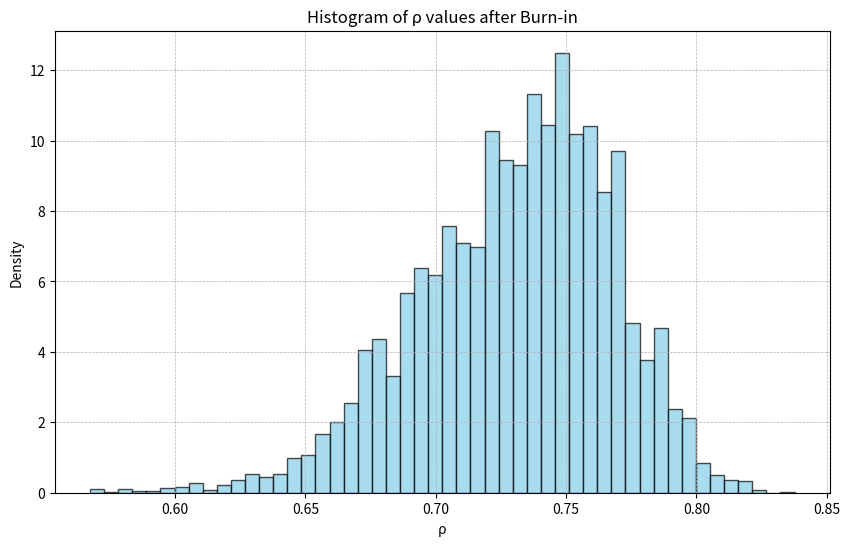
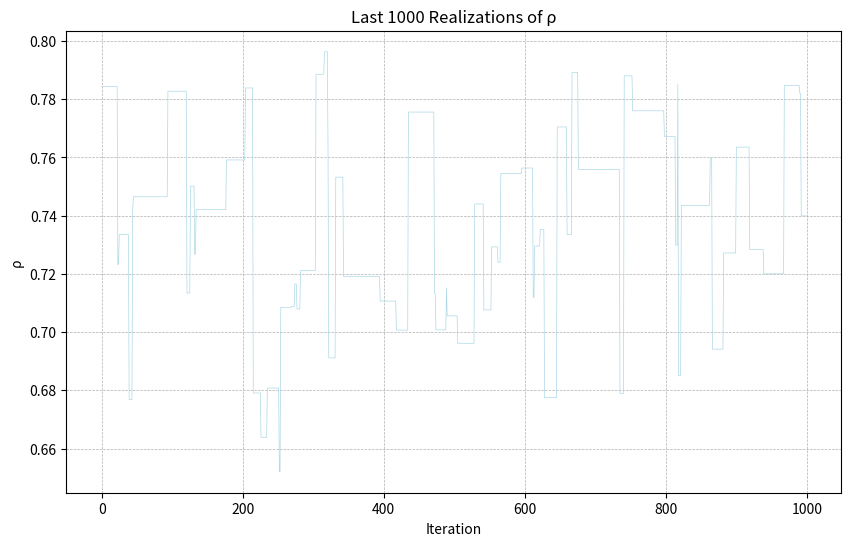
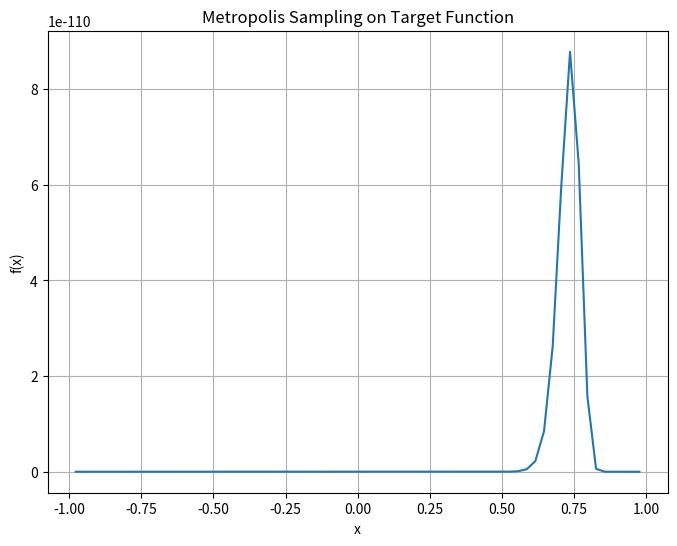

The matplotlib source for these figures, in order:
import numpy as np
import matplotlib.pyplot as plt
import matplotlib.animation as animation


##########################################
##    Metropolis-Hastings Algorithm     ##
##########################################
def target_function(x):
    constant_term = (1 / (2 * np.pi * np.sqrt(1 - x**2))) ** 100
    exponent_term = np.exp(-(221.8903 - 169.0494 * x) / (2 * (1 - x**2)))
    return constant_term * exponent_term


def uniform_generator():
    return np.random.uniform(0, 1)


def proposal_function():
    return np.random.uniform(-1, 1)


# Initialization
x_t_minus_1 = 0.5
x_t = 0.6

# Initial state storage
state_array = [x_t_minus_1, x_t]

for i in range(50999):
    x_t_next = proposal_function()
    x_t_value = target_function(x=x_t)
    x_t_next_value = target_function(x=x_t_next)
    alpha = min(1, x_t_next_value / x_t_value)
    random_uniform = uniform_generator()

    # move criteria
    if alpha > random_uniform:
        x_t_minus_1 = x_t
        x_t = x_t_next

    state_array.append(x_t)


##########################################
##   Histogram: latter 50,000 samples   ##
##########################################
burn_in = 1000
samples_after_burn_in = state_array[burn_in:]

# Plotting
plt.figure(figsize=(10, 6))
plt.hist(
    samples_after_burn_in,
    bins=50,
    density=True,
    color="skyblue",
    edgecolor="black",
    alpha=0.7,
)
plt.title("Histogram of ρ values after Burn-in")
plt.xlabel("ρ")
plt.ylabel("Density")
plt.grid(True, which="both", linestyle="--", linewidth=0.5)
plt.show()


##########################################
## Trace Plot: last 1,000 realizations  ##
##########################################
last_1000_realizations = samples_after_burn_in[-1000:]

fig, ax = plt.subplots(figsize=(10, 6))
ax.plot(range(1000), last_1000_realizations, color="lightblue", linewidth=0.5)
ax.set_ylabel("ρ")
ax.set_xlabel("Iteration")
ax.set_title("Last 1000 Realizations of ρ")
plt.grid(True, which="both", linestyle="--", linewidth=0.5)
plt.show()


##########################################
#               Animation               ##
##########################################
fig, ax = plt.subplots(figsize=(8, 6))
x_values = np.linspace(-6, 6, 400)
y_values = target_function(x_values)
ax.plot(x_values, y_values, label="Target Function")
ax.set_title("Metropolis Sampling on Target Function")
ax.set_xlabel("x")
ax.set_ylabel("f(x)")
ax.grid(True)

stored_points = []


def update(frame):
    x = state_array[frame]
    y = target_function(x)
    stored_points.append((x, y))
    x_coords, y_coords = zip(*stored_points)

    ax.plot(x_coords, y_coords, "ro", markersize=4)


ani = animation.FuncAnimation(
    fig, update, frames=len(state_array), repeat=False, interval=1
)

plt.show()
